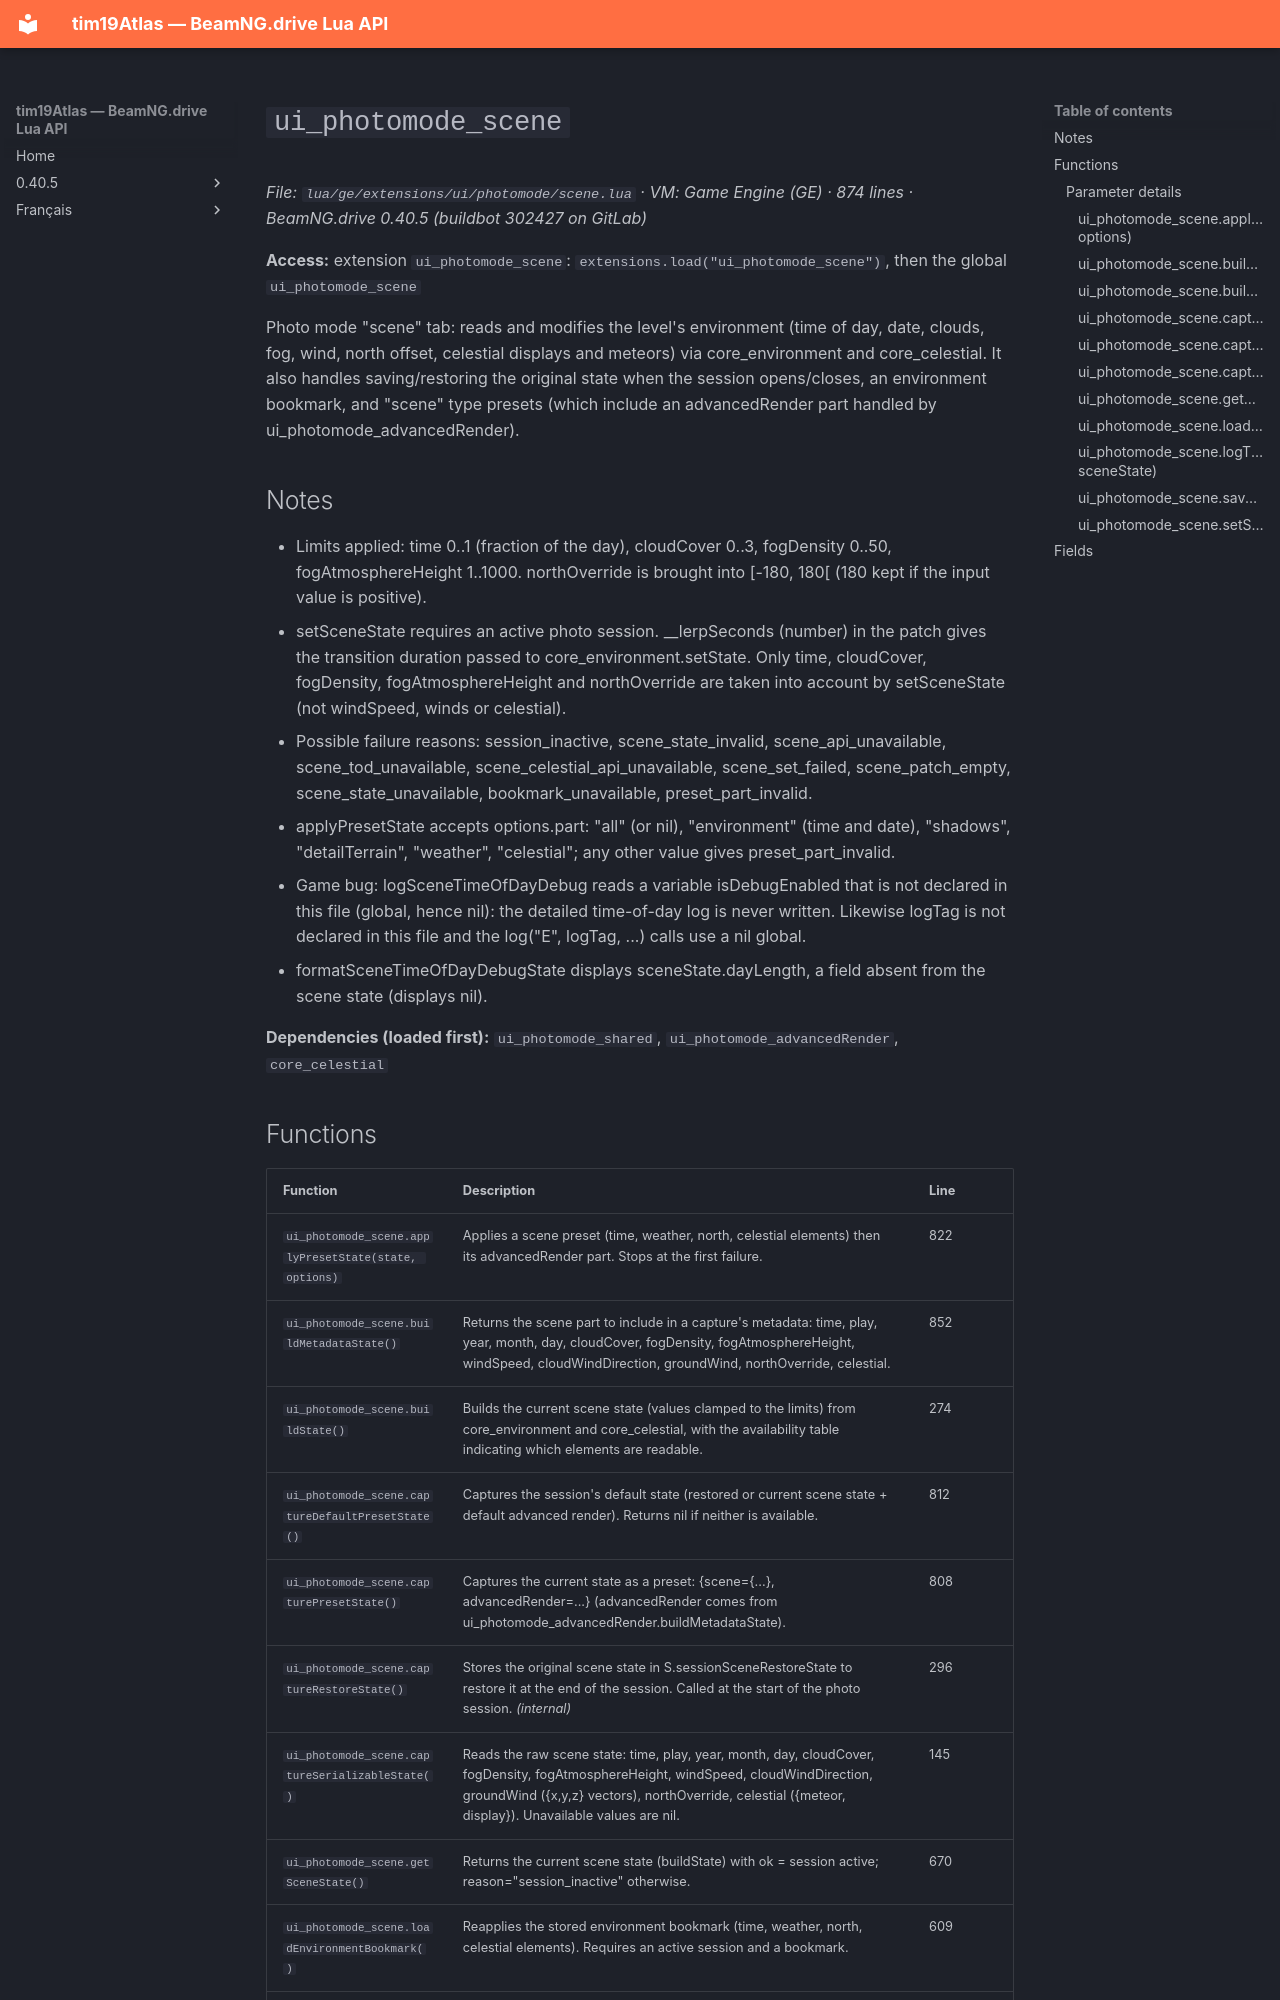

repository: Tim0219800/beamng-lua-atlas · page: 0.40.5/ge/extensions/ui/photomode/scene.html · generator: mkdocs

# `ui_photomode_scene`

*File: `lua/ge/extensions/ui/photomode/scene.lua` · VM: Game Engine (GE) · 874 lines · BeamNG.drive 0.40.5 (buildbot 302427 on GitLab)*

**Access:** extension `ui_photomode_scene`: `extensions.load("ui_photomode_scene")`, then the global `ui_photomode_scene`

Photo mode "scene" tab: reads and modifies the level's environment (time of day, date, clouds, fog, wind, north offset, celestial displays and meteors) via core_environment and core_celestial. It also handles saving/restoring the original state when the session opens/closes, an environment bookmark, and "scene" type presets (which include an advancedRender part handled by ui_photomode_advancedRender).

## Notes

- Limits applied: time 0..1 (fraction of the day), cloudCover 0..3, fogDensity 0..50, fogAtmosphereHeight 1..1000. northOverride is brought into [-180, 180[ (180 kept if the input value is positive).
- setSceneState requires an active photo session. __lerpSeconds (number) in the patch gives the transition duration passed to core_environment.setState. Only time, cloudCover, fogDensity, fogAtmosphereHeight and northOverride are taken into account by setSceneState (not windSpeed, winds or celestial).
- Possible failure reasons: session_inactive, scene_state_invalid, scene_api_unavailable, scene_tod_unavailable, scene_celestial_api_unavailable, scene_set_failed, scene_patch_empty, scene_state_unavailable, bookmark_unavailable, preset_part_invalid.
- applyPresetState accepts options.part: "all" (or nil), "environment" (time and date), "shadows", "detailTerrain", "weather", "celestial"; any other value gives preset_part_invalid.
- Game bug: logSceneTimeOfDayDebug reads a variable isDebugEnabled that is not declared in this file (global, hence nil): the detailed time-of-day log is never written. Likewise logTag is not declared in this file and the log("E", logTag, ...) calls use a nil global.
- formatSceneTimeOfDayDebugState displays sceneState.dayLength, a field absent from the scene state (displays nil).

**Dependencies (loaded first):** `ui_photomode_shared`, `ui_photomode_advancedRender`, `core_celestial`
